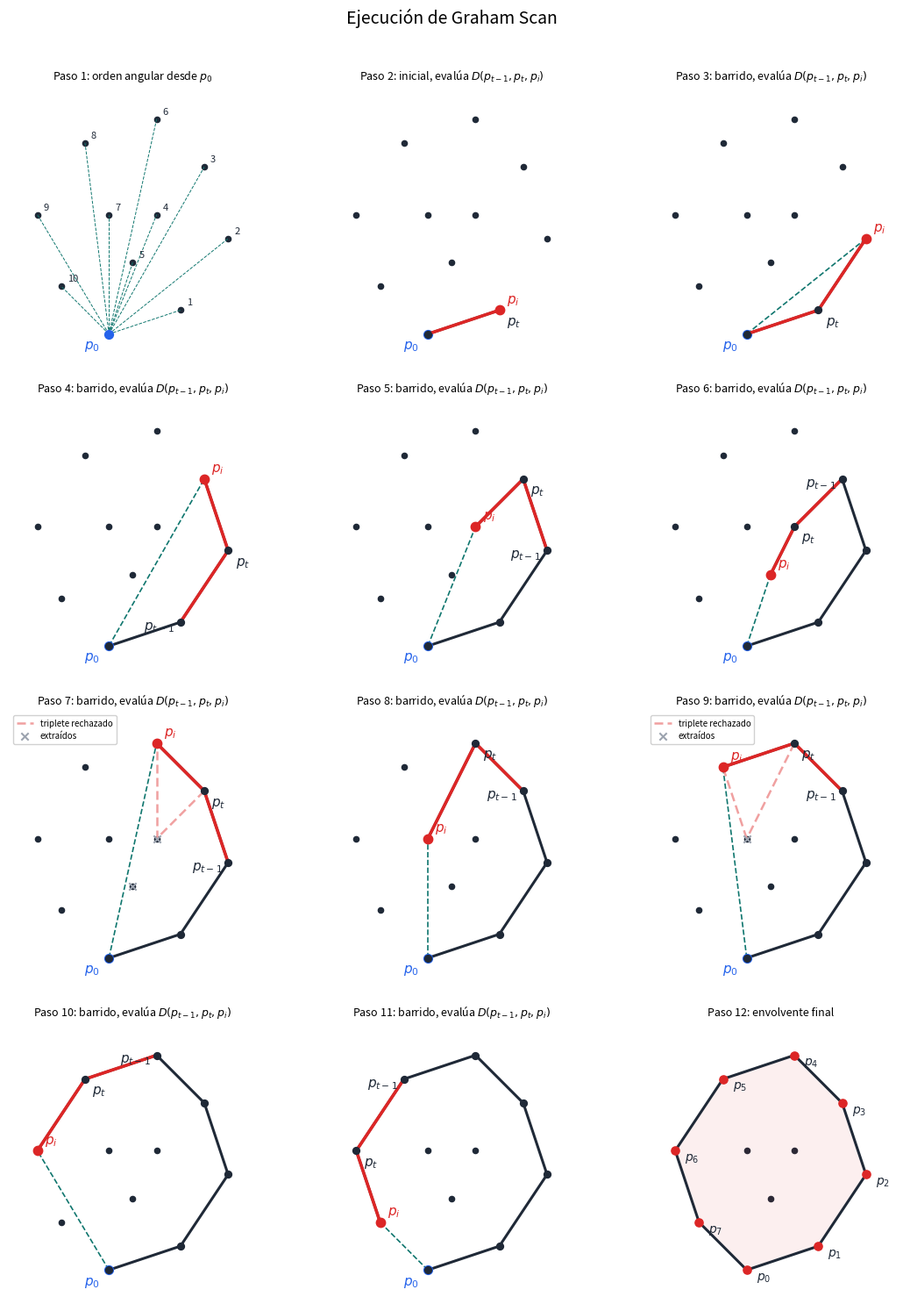

Reproduce this figure in Python.
# -*- coding: utf-8 -*-
"""
Visualización paso a paso del algoritmo Graham Scan.

Trabajo de Fin de Grado: "El cierre convexo: Teoria y aplicaciones"
Autora: Helena González Sánchez — Universidad de Salamanca

Script autónomo: genera la figura del anexo de visualización con un panel por
paso (orden angular desde el ancla, barrido con pila mostrando el triplete
evaluado, los puntos extraídos y la envolvente final).

Ejecución:  python3 viz_graham.py
Requisitos: numpy, matplotlib
"""

import functools
import numpy as np
import matplotlib.pyplot as plt

plt.ioff()


# ---------------------------------------------------------------------
# Primitiva geométrica (idéntica a la del anexo de implementación)
# ---------------------------------------------------------------------

def orientacion(a, b, c):
    """
    Doble del área con signo del triángulo (a, b, c).
      > 0 : c queda a la izquierda de la recta dirigida a -> b
      < 0 : c queda a la derecha
      = 0 : a, b, c colineales
    """
    return (b[0] - a[0]) * (c[1] - a[1]) - (b[1] - a[1]) * (c[0] - a[0])


# ---------------------------------------------------------------------
# Graham Scan instrumentado: registra orden angular y barrido
# ---------------------------------------------------------------------

def graham_scan_pasos(P):
    P = np.asarray(P, float)
    n = len(P)
    p0 = min(range(n), key=lambda i: (P[i][1], -P[i][0]))

    def comparar(i, j):
        o = orientacion(P[p0], P[i], P[j])
        if o > 0:
            return -1
        if o < 0:
            return 1
        di = (P[i][0]-P[p0][0])**2 + (P[i][1]-P[p0][1])**2
        dj = (P[j][0]-P[p0][0])**2 + (P[j][1]-P[p0][1])**2
        return -1 if di < dj else 1

    resto = sorted([i for i in range(n) if i != p0],
                   key=functools.cmp_to_key(comparar))

    pasos = [{"tipo": "orden", "p0": p0, "orden": list(resto)}]
    pila = [p0, resto[0]]
    pasos.append({"tipo": "init", "p0": p0, "pila": list(pila),
                  "procesado": resto[0], "extraidos": [],
                  "tope": pila[-1], "segundo": pila[-2] if len(pila) >= 2 else None})

    for i in resto[1:]:
        extraidos = []
        while len(pila) >= 2 and orientacion(P[pila[-2]], P[pila[-1]], P[i]) <= 0:
            extraidos.append(pila.pop())
        tope = pila[-1]
        segundo = pila[-2] if len(pila) >= 2 else None
        pila.append(i)
        pasos.append({"tipo": "barrido", "p0": p0, "pila": list(pila),
                      "procesado": i, "extraidos": extraidos,
                      "tope": tope, "segundo": segundo})
    return pila, pasos


# ---------------------------------------------------------------------
# Dibujo paso a paso
# ---------------------------------------------------------------------

def dibujar_graham_pasos(P, pasos, hull, ncols=3, archivo="graham_pasos.pdf"):
    plt.close('all')
    P = np.asarray(P, float)
    COL_PROC, COL_PILA = "#dc2626", "#1f2937"
    COL_RAYO, COL_DESC, COL_P0 = "#0f766e", "#9ca3af", "#2563eb"
    COL_REJ = "#f0a0a0"          # triplete rechazado (rojo tenue)
    S_PT = 26
    orden_vertices = {idx: k for k, idx in enumerate(hull)}

    xmin, xmax = P[:, 0].min(), P[:, 0].max()
    ymin, ymax = P[:, 1].min(), P[:, 1].max()
    mx, my = 0.15 * (xmax - xmin), 0.15 * (ymax - ymin)
    xlim, ylim = (xmin - mx, xmax + mx), (ymin - my, ymax + my)

    npan = len(pasos) + 1
    nrows = (npan + ncols - 1) // ncols
    fig, axs = plt.subplots(nrows, ncols, figsize=(3.8 * ncols, 3.8 * nrows))
    axs = np.atleast_1d(axs).ravel()

    def edge(ax, i, j, color, lw, z, ls="-"):
        ax.plot([P[i, 0], P[j, 0]], [P[i, 1], P[j, 1]], color=color, lw=lw, ls=ls, zorder=z)

    def etq(ax, i, txt, color, dx=6, dy=-10, fs=11, bold=False):
        ax.annotate(txt, P[i], textcoords="offset points", xytext=(dx, dy),
                    fontsize=fs, color=color, annotation_clip=False, zorder=9,
                    fontweight=("bold" if bold else "normal"))

    for k, paso in enumerate(pasos):
        ax = axs[k]
        p0 = paso["p0"]
        ax.scatter(P[:, 0], P[:, 1], color=COL_PILA, s=S_PT-6, zorder=1)
        ax.scatter([P[p0, 0]], [P[p0, 1]], color=COL_P0, s=S_PT+24, zorder=6)
        etq(ax, p0, "$p_0$", COL_P0, dx=-20, dy=-12, bold=True)

        if paso["tipo"] == "orden":
            for rango, idx in enumerate(paso["orden"], start=1):
                edge(ax, p0, idx, COL_RAYO, 0.7, 2, ls="--")
                etq(ax, idx, str(rango), COL_PILA, dx=5, dy=4, fs=8)
            ax.set_title(f"Paso {k+1}: orden angular desde $p_0$", fontsize=9)

        else:
            pila = paso["pila"]; proc = paso["procesado"]; extr = paso["extraidos"]
            tope, segundo = paso["tope"], paso["segundo"]

            # Cadena actual de la pila.
            for t in range(len(pila) - 1):
                edge(ax, pila[t], pila[t+1], COL_PILA, 2.2, 5)

            # Rayo angular a p0 (indica el orden, NO el predicado).
            edge(ax, p0, proc, COL_RAYO, 1.2, 3, ls="--")

            # Triplete RECHAZADO: p_t -> (último extraído) -> p_i  (giro a la derecha/colineal).
            hay_leyenda = False
            if extr:
                e_last = extr[-1]
                ax.plot([P[tope, 0], P[e_last, 0]], [P[tope, 1], P[e_last, 1]],
                        color=COL_REJ, lw=1.8, ls=(0, (4, 2)), zorder=4)
                ax.plot([P[e_last, 0], P[proc, 0]], [P[e_last, 1], P[proc, 1]],
                        color=COL_REJ, lw=1.8, ls=(0, (4, 2)), zorder=4,
                        label="triplete rechazado")
                ax.scatter(P[extr, 0], P[extr, 1], color=COL_DESC, marker="x",
                           s=S_PT+10, zorder=5, label="extraídos")
                hay_leyenda = True

            # Triplete ACEPTADO: p_{t-1} -> p_t -> p_i  (giro a la izquierda).
            if segundo is not None:
                edge(ax, segundo, tope, COL_PROC, 2.6, 6)
                edge(ax, tope, proc, COL_PROC, 2.6, 6)

            ax.scatter(P[pila, 0], P[pila, 1], color=COL_PILA, s=S_PT+6, zorder=7)
            ax.scatter([P[proc, 0]], [P[proc, 1]], color=COL_PROC, s=S_PT+30, zorder=8)

            # Etiquetas de los tres puntos del predicado.
            etq(ax, proc, "$p_i$", COL_PROC, dx=6, dy=6, bold=True)
            etq(ax, tope, "$p_t$", COL_PILA, dx=6, dy=-12, bold=True)
            if segundo is not None and segundo != p0:
                etq(ax, segundo, "$p_{t-1}$", COL_PILA, dx=-30, dy=-6, bold=True)

            if hay_leyenda:
                ax.legend(fontsize=7, loc="upper left", framealpha=0.9)

            tipo = "inicial" if paso["tipo"] == "init" else "barrido"
            ax.set_title(rf"Paso {k+1}: {tipo}, evalúa $D(p_{{t-1}}, p_t, p_i)$", fontsize=9)

        ax.set_xlim(*xlim); ax.set_ylim(*ylim)
        ax.set_aspect("equal"); ax.axis("off")

    # Panel final: CH cerrada.
    ax = axs[len(pasos)]
    ax.scatter(P[:, 0], P[:, 1], color=COL_PILA, s=S_PT-6, zorder=1)
    ciclo = hull + [hull[0]]
    ax.fill(P[ciclo, 0], P[ciclo, 1], color=COL_PROC, alpha=0.07, zorder=1)
    for t in range(len(hull)):
        edge(ax, hull[t], hull[(t+1) % len(hull)], COL_PILA, 2.2, 5)
    ax.scatter(P[hull, 0], P[hull, 1], color=COL_PROC, s=S_PT+18, zorder=7)
    for idx in hull:
        etq(ax, idx, f"$p_{{{orden_vertices[idx]}}}$", COL_PILA, dx=8, dy=-8, fs=10, bold=True)
    ax.set_title(f"Paso {len(pasos)+1}: envolvente final", fontsize=9)
    ax.set_xlim(*xlim); ax.set_ylim(*ylim)
    ax.set_aspect("equal"); ax.axis("off")

    for k in range(npan, len(axs)):
        axs[k].axis("off")

    fig.suptitle("Ejecución de Graham Scan", fontsize=14)
    plt.tight_layout(rect=[0, 0, 1, 0.97])
    plt.savefig(archivo, bbox_inches="tight")
    plt.show()


if __name__ == "__main__":
    P = np.array([
        [4, 0],                    # p0 (y mínima)
        [7, 1], [9, 4], [8, 7],    # cadena derecha
        [6, 9], [3, 8],            # cadena superior
        [1, 5], [2, 2],            # cadena izquierda
        [5, 3], [4, 5], [6, 5],    # interiores (provocan extracciones)
    ], dtype=float)

    hull, pasos = graham_scan_pasos(P)
    print("Vértices de la envolvente (antihorario):", hull)
    dibujar_graham_pasos(P, pasos, hull, archivo="graham_pasos.pdf")
    print("Figura guardada en graham_pasos.pdf")
